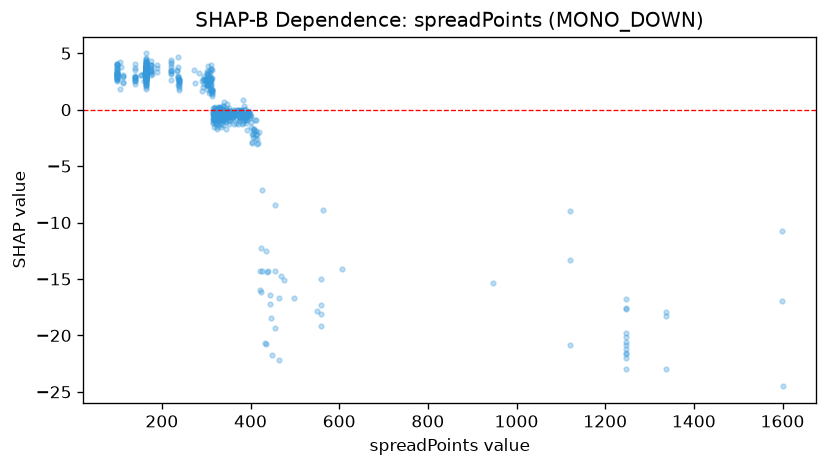

The table this chart was drawn from, first rows:
feature_value, shap_value
308.0, 2.732
318.0, -0.383
374.0, -0.0506
321.0, -0.5956
319.0, -0.6616
319.0, -0.8382
317.0, -0.4606
303.0, 2.68
320.0, -0.2994
397.0, -0.1687
406.0, -1.75
393.0, -0.3304
407.0, -1.781
310.0, 2.51
296.0, 2.606
306.0, 2.327
321.0, 0.1344
316.0, -0.1494
360.0, -0.3256
294.0, 2.247
409.0, -2.515
465.0, -22.14
420.0, -1.967
373.0, -0.1495
307.0, 3.439
376.0, -0.8232
402.0, -0.5862
320.0, -0.2862
309.0, 3.294
397.0, -0.2967
317.0, -0.5589
341.0, -0.2527
344.0, 0.1749
351.0, -0.3747
354.0, -0.2796
337.0, -0.3612
374.0, -1.001
361.0, -0.6334
318.0, -0.6683
343.0, -0.9898
365.0, -0.05285
377.0, -0.7655
353.0, -0.9434
324.0, -0.6434
339.0, -0.9295
390.0, -1.221
324.0, -0.5209
395.0, -0.2675
320.0, -0.6879
327.0, -0.5795
317.0, -1.537
403.0, -2.84
318.0, -0.4457
378.0, -0.0511
392.0, -0.6923
322.0, -0.4405
405.0, -2.427
330.0, 0.1973
378.0, -0.1327
412.0, -2.223
... 590 more rows
